Run: headless pygame with SDL's dummy video driver; simulated clock (each Clock.tick advances the game by its frame time, no real sleeping); random seed 0; keys injected as events and as key.get_pressed() state; mouse plan: one left click at the window centre at the start of phase 2, then a move to the lower-right quarter at the start of phase 3.
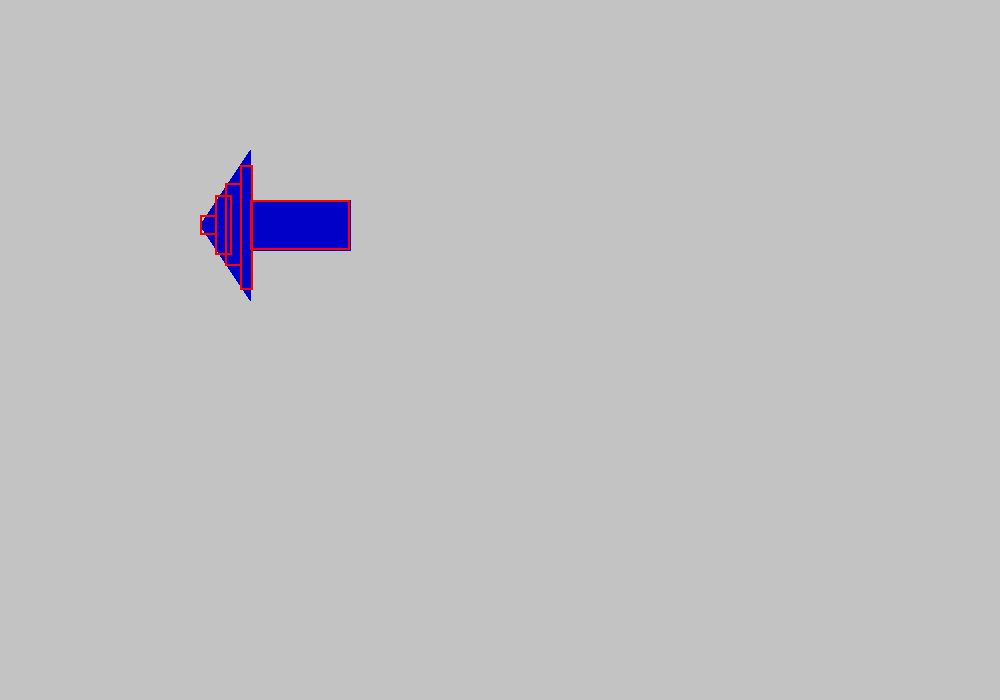
Frame 1 of 4 · flips 1–60 · no input
Frame 2 of 4 · flips 61–180 · clicked the window centre · tapped SPACE, RETURN · held RIGHT (→), D · screen unchanged from frame 1, image omitted
Frame 3 of 4 · flips 181–300 · moved the mouse to the lower-right quarter · held DOWN (↓), S · screen unchanged from frame 2, image omitted
Frame 4 of 4 · flips 301–420 · held LEFT (←), A, UP (↑), W · screen unchanged from frame 3, image omitted

The pygame program that drew these frames:

import pygame
import sys


pygame.init()
fpsClock = pygame.time.Clock()
screen = pygame.display.set_mode([1000, 700], pygame.SCALED)

points = [(200,225),(250,150),(250,200), (350,200), (350,250), (250,250),(250,300)]
rects = [pygame.Rect(250,200, 100,50), pygame.Rect(240,165,13,125), pygame.Rect(225,183,17,83), pygame.Rect(215,195, 17,60), pygame.Rect(200,215, 17,20)]

def render(screen):
    screen.fill((195,195,195))
    pygame.draw.polygon(screen, (0,0,200), points)
    for rect in rects:
        pygame.draw.rect(screen, (255,0,0), rect, 2)

def update():
    global rect
    pos = pygame.mouse.get_pos()
    rect = pygame.Rect(pos[0],pos[1], 1,1)

def handleInput(events):
    for event in events:
        if event.type == pygame.MOUSEBUTTONDOWN:
            if rect.collidelistall(rects):
                print("true")

running = True
while running:
    events = pygame.event.get()
    for event in events:
        if event.type == pygame.QUIT:
            running = False
            pygame.quit()
            sys.exit()

    render(screen)
    update()
    handleInput(events)
    
    pygame.display.flip()
    delta = fpsClock.tick(30)/1000
